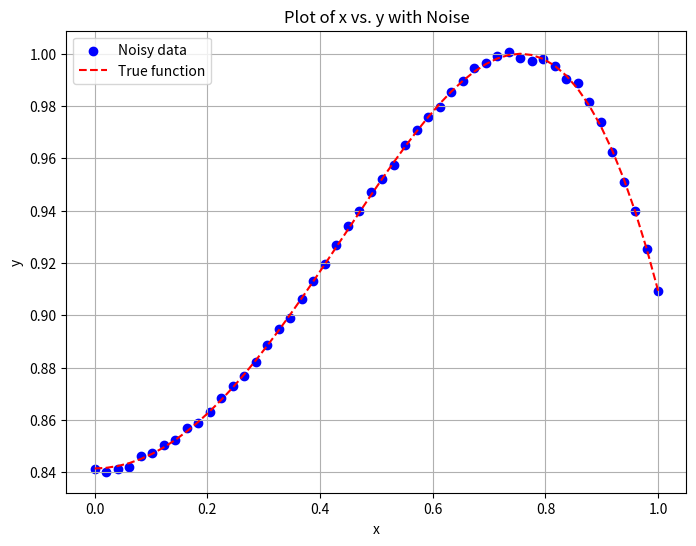

Python code for this plot:
import numpy as np
import matplotlib.pyplot as plt

# Parameters
num_points = 50
x_min, x_max = 0, 1
noise_mean = 0
noise_std = 0.03
noise_std = noise_std **2

# Generate uniform random values for x
x = np.linspace(x_min, x_max, num_points)

# Compute y without noise
y_true = np.sin(1 + x**2)

# Generate noise
noise = np.random.normal(noise_mean, noise_std, num_points)

# Compute y with noise
y = y_true + noise

# Plot the results
plt.figure(figsize=(8, 6))
plt.scatter(x, y, color='blue', label='Noisy data')
plt.plot(x, y_true, color='red', label='True function', linestyle='--')
plt.xlabel('x')
plt.ylabel('y')
plt.title('Plot of x vs. y with Noise')
plt.legend()
plt.grid(True)
plt.show()


